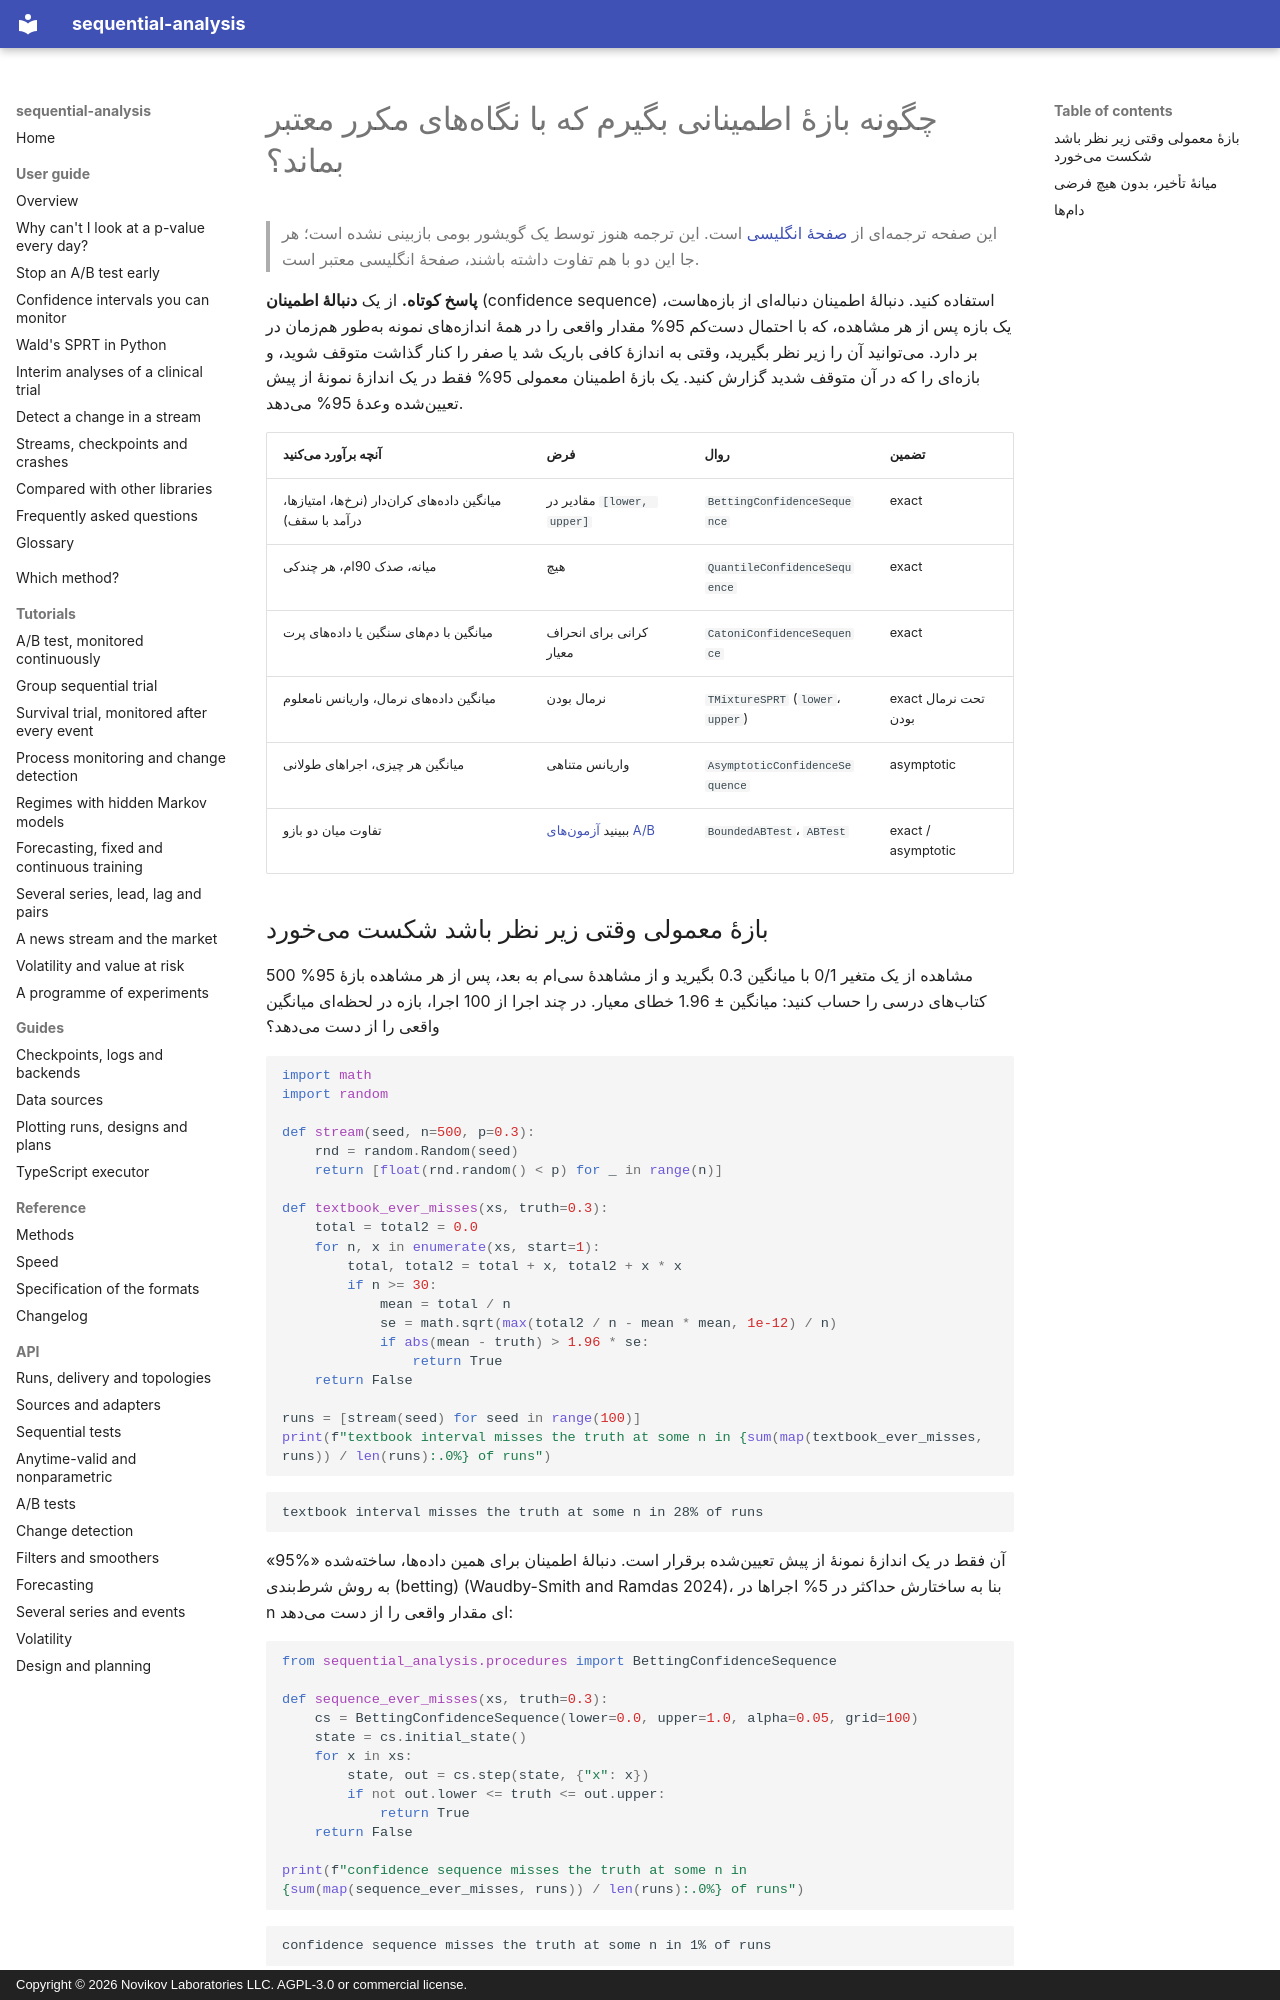

repository: andre-a-no/sequential-analysis · page: fa/guide/confidence-sequences/index.html · generator: mkdocs · copyright: Copyright © 2026 Novikov Laboratories LLC. AGPL-3.0 or commercial license.

---
description: دنبالههای اطمینان (confidence sequences) بازههای اطمینانیاند که در همهٔ اندازههای نمونه بهطور همزمان معتبر میمانند، پس میتوان آنها را پیوسته پایش کرد. نحوهٔ محاسبهٔ آنها در Python برای میانگین کراندار، میانه یا چندک، و میانگین با دمهای سنگین، با sequential-analysis.
language: fa
---

# چگونه بازهٔ اطمینانی بگیرم که با نگاههای مکرر معتبر بماند؟

> این صفحه ترجمهای از [صفحهٔ انگلیسی](../../guide/confidence-sequences.md) است. این ترجمه هنوز توسط یک گویشور بومی بازبینی نشده است؛ هر جا این دو با هم تفاوت داشته باشند، صفحهٔ انگلیسی معتبر است.

**پاسخ کوتاه.** از یک **دنبالهٔ اطمینان** (confidence sequence) استفاده
کنید. دنبالهٔ اطمینان دنبالهای از بازههاست، یک بازه پس از هر مشاهده، که با
احتمال دستکم 95% مقدار واقعی را در همهٔ اندازههای نمونه بهطور همزمان در
بر دارد. میتوانید آن را زیر نظر بگیرید، وقتی به اندازهٔ کافی باریک شد یا صفر
را کنار گذاشت متوقف شوید، و بازهای را که در آن متوقف شدید گزارش کنید. یک
بازهٔ اطمینان معمولی 95% فقط در یک اندازهٔ نمونهٔ از پیش تعیینشده وعدهٔ 95%
میدهد.

| آنچه برآورد میکنید | فرض | روال | تضمین |
|---|---|---|---|
| میانگین دادههای کراندار (نرخها، امتیازها، درآمد با سقف) | مقادیر در `[lower, upper]` | `BettingConfidenceSequence` | exact |
| میانه، صدک 90ام، هر چندکی | هیچ | `QuantileConfidenceSequence` | exact |
| میانگین با دمهای سنگین یا دادههای پرت | کرانی برای انحراف معیار | `CatoniConfidenceSequence` | exact |
| میانگین دادههای نرمال، واریانس نامعلوم | نرمال بودن | `TMixtureSPRT` (`lower`، `upper`) | exact تحت نرمال بودن |
| میانگین هر چیزی، اجراهای طولانی | واریانس متناهی | `AsymptoticConfidenceSequence` | asymptotic |
| تفاوت میان دو بازو | ببینید [آزمونهای A/B](ab-testing.md) | `BoundedABTest`، `ABTest` | exact / asymptotic |

## بازهٔ معمولی وقتی زیر نظر باشد شکست میخورد

500 مشاهده از یک متغیر 0/1 با میانگین 0.3 بگیرید و از مشاهدهٔ سیام به بعد،
پس از هر مشاهده بازهٔ 95% کتابهای درسی را حساب کنید: میانگین ± 1.96 خطای
معیار. در چند اجرا از 100 اجرا، بازه در لحظهای میانگین واقعی را از دست
میدهد؟

```python
import math
import random

def stream(seed, n=500, p=0.3):
    rnd = random.Random(seed)
    return [float(rnd.random() < p) for _ in range(n)]

def textbook_ever_misses(xs, truth=0.3):
    total = total2 = 0.0
    for n, x in enumerate(xs, start=1):
        total, total2 = total + x, total2 + x * x
        if n >= 30:
            mean = total / n
            se = math.sqrt(max(total2 / n - mean * mean, 1e-12) / n)
            if abs(mean - truth) > 1.96 * se:
                return True
    return False

runs = [stream(seed) for seed in range(100)]
print(f"textbook interval misses the truth at some n in {sum(map(textbook_ever_misses, runs)) / len(runs):.0%} of runs")
```

```text
textbook interval misses the truth at some n in 28% of runs
```

«95%» آن فقط در یک اندازهٔ نمونهٔ از پیش تعیینشده برقرار است. دنبالهٔ اطمینان
برای همین دادهها، ساختهشده به روش شرطبندی (betting) (Waudby-Smith and
Ramdas 2024)، بنا به ساختارش حداکثر در 5% اجراها در n ای مقدار واقعی را از
دست میدهد:

```python
from sequential_analysis.procedures import BettingConfidenceSequence

def sequence_ever_misses(xs, truth=0.3):
    cs = BettingConfidenceSequence(lower=0.0, upper=1.0, alpha=0.05, grid=100)
    state = cs.initial_state()
    for x in xs:
        state, out = cs.step(state, {"x": x})
        if not out.lower <= truth <= out.upper:
            return True
    return False

print(f"confidence sequence misses the truth at some n in {sum(map(sequence_ever_misses, runs)) / len(runs):.0%} of runs")
```

```text
confidence sequence misses the truth at some n in 1% of runs
```
